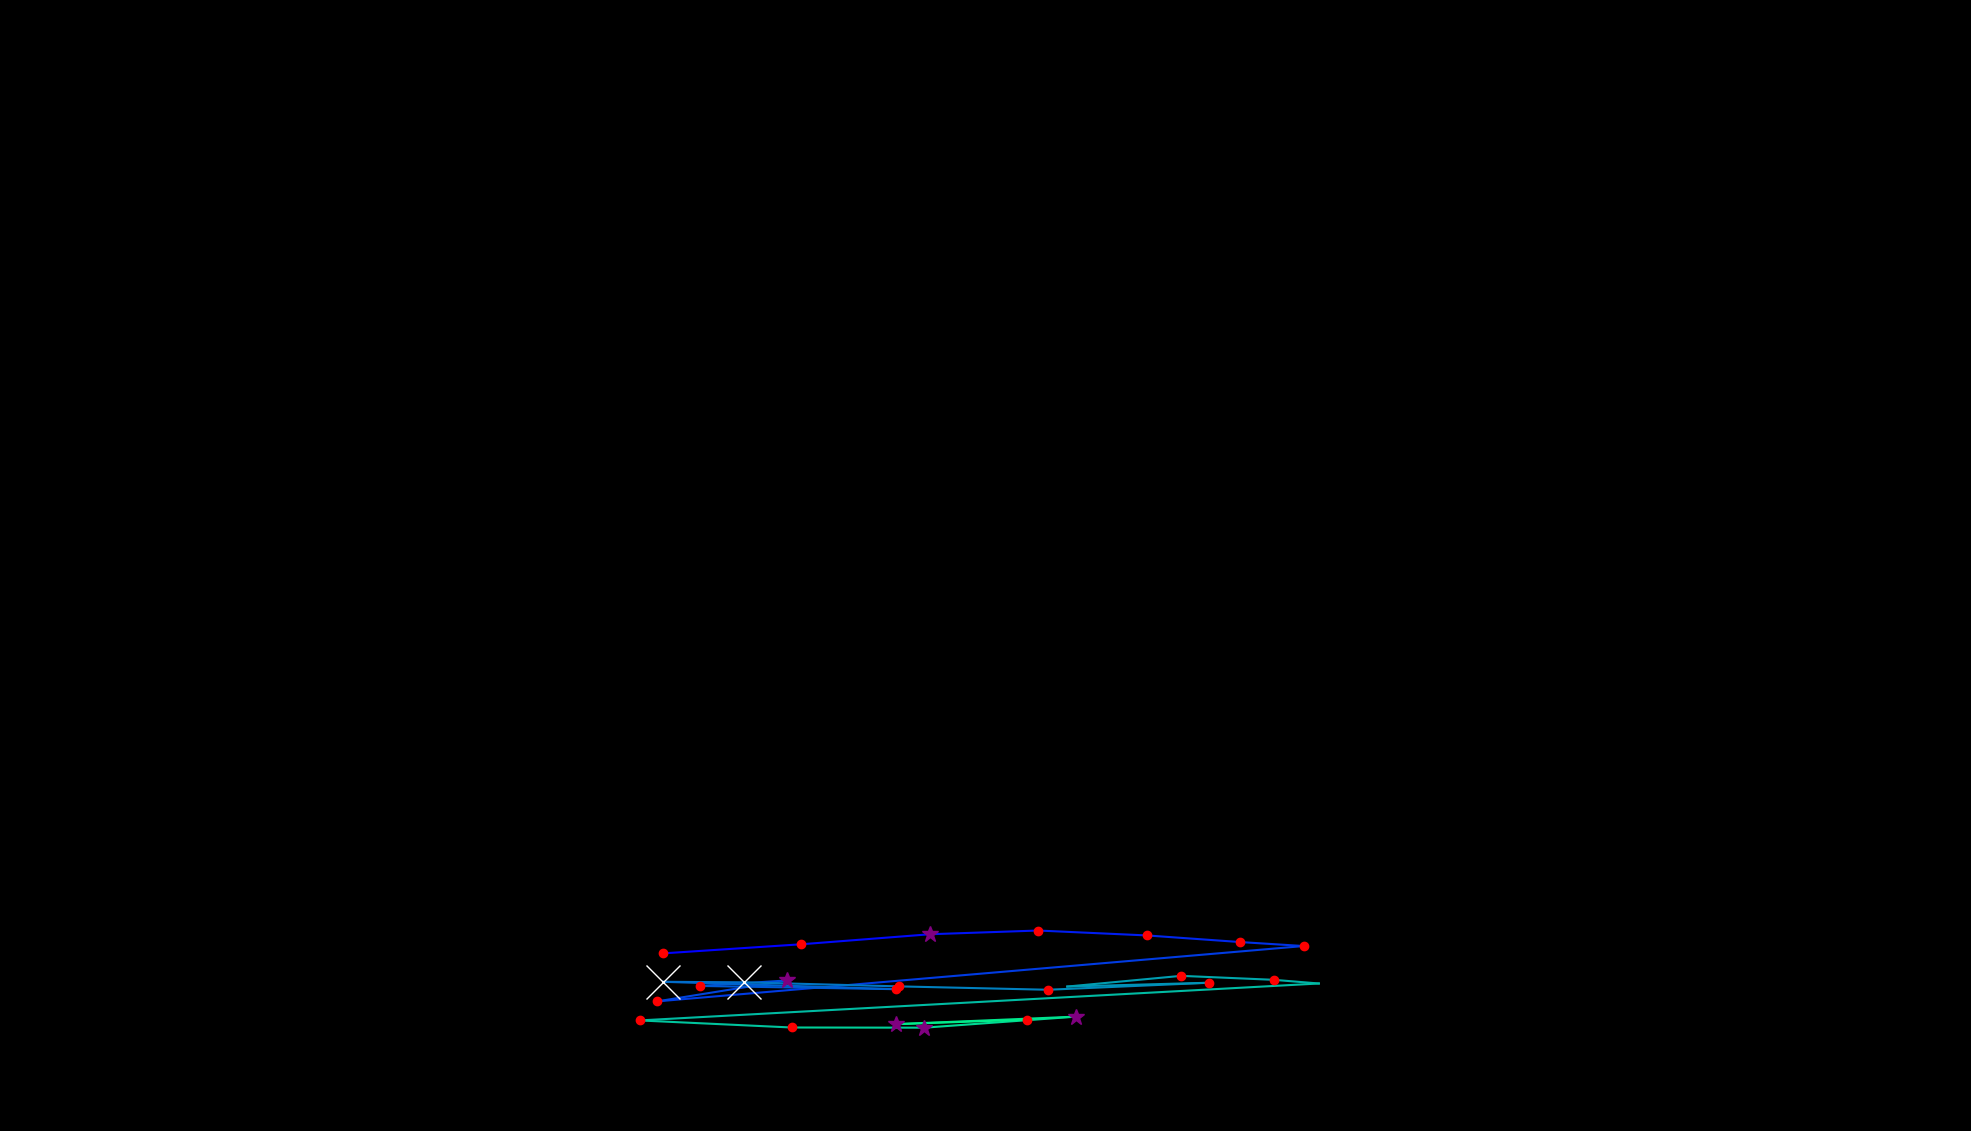

The file beside this chart, header and first rows:
, fixation_id, timestamp, avg_gaze_x, avg_gaze_y, duration
0, 250.0, 66291, 861.1, 230.7, 192.8
1, 251.0, 66545, 1040, 242.5, 144.6
2, 252.0, 66713, 1208, 255.5, 277.2
3, 253.0, 67039, 1348, 260.4, 156.7
4, 254.0, 67231, 1489, 254, 156.7
5, 255.0, 67460, 1611, 245.4, 120.5
6, 256.0, 67605, 1693, 240.2, 120.5
7, 257.0, 67930, 853.2, 168.3, 156.7
8, 258.0, 68171, 1022, 195.5, 337.4
9, 259.0, 68533, 909.7, 188.4, 168.7
10, 260.0, 68774, 1164, 184.2, 241
11, 261.0, 69147, 861.4, 193.8, 650.7
12, 262.0, 69822, 965.7, 193.1, 1579
13, 263.0, 71485, 1167, 187.8, 156.7
14, 264.0, 71714, 1361, 183.4, 180.8
15, 265.0, 71943, 1570, 192.5, 241
16, 266.0, 72208, 1386, 187.6, 108.5
17, 267.0, 72425, 1534, 201.5, 192.8
18, 268.0, 72642, 1654, 196.3, 156.7
19, 269.0, 72823, 1713, 191.6, 36.15
20, 270.0, 73028, 830.7, 143.6, 120.5
21, 271.0, 73257, 1028, 134.4, 204.9
22, 272.0, 73498, 1200, 134.2, 277.2
23, 273.0, 73799, 1397, 148.5, 337.4
24, 274.0, 74173, 1163, 138.7, 265.1
25, 275.0, 74474, 1334, 144.6, 120.5
